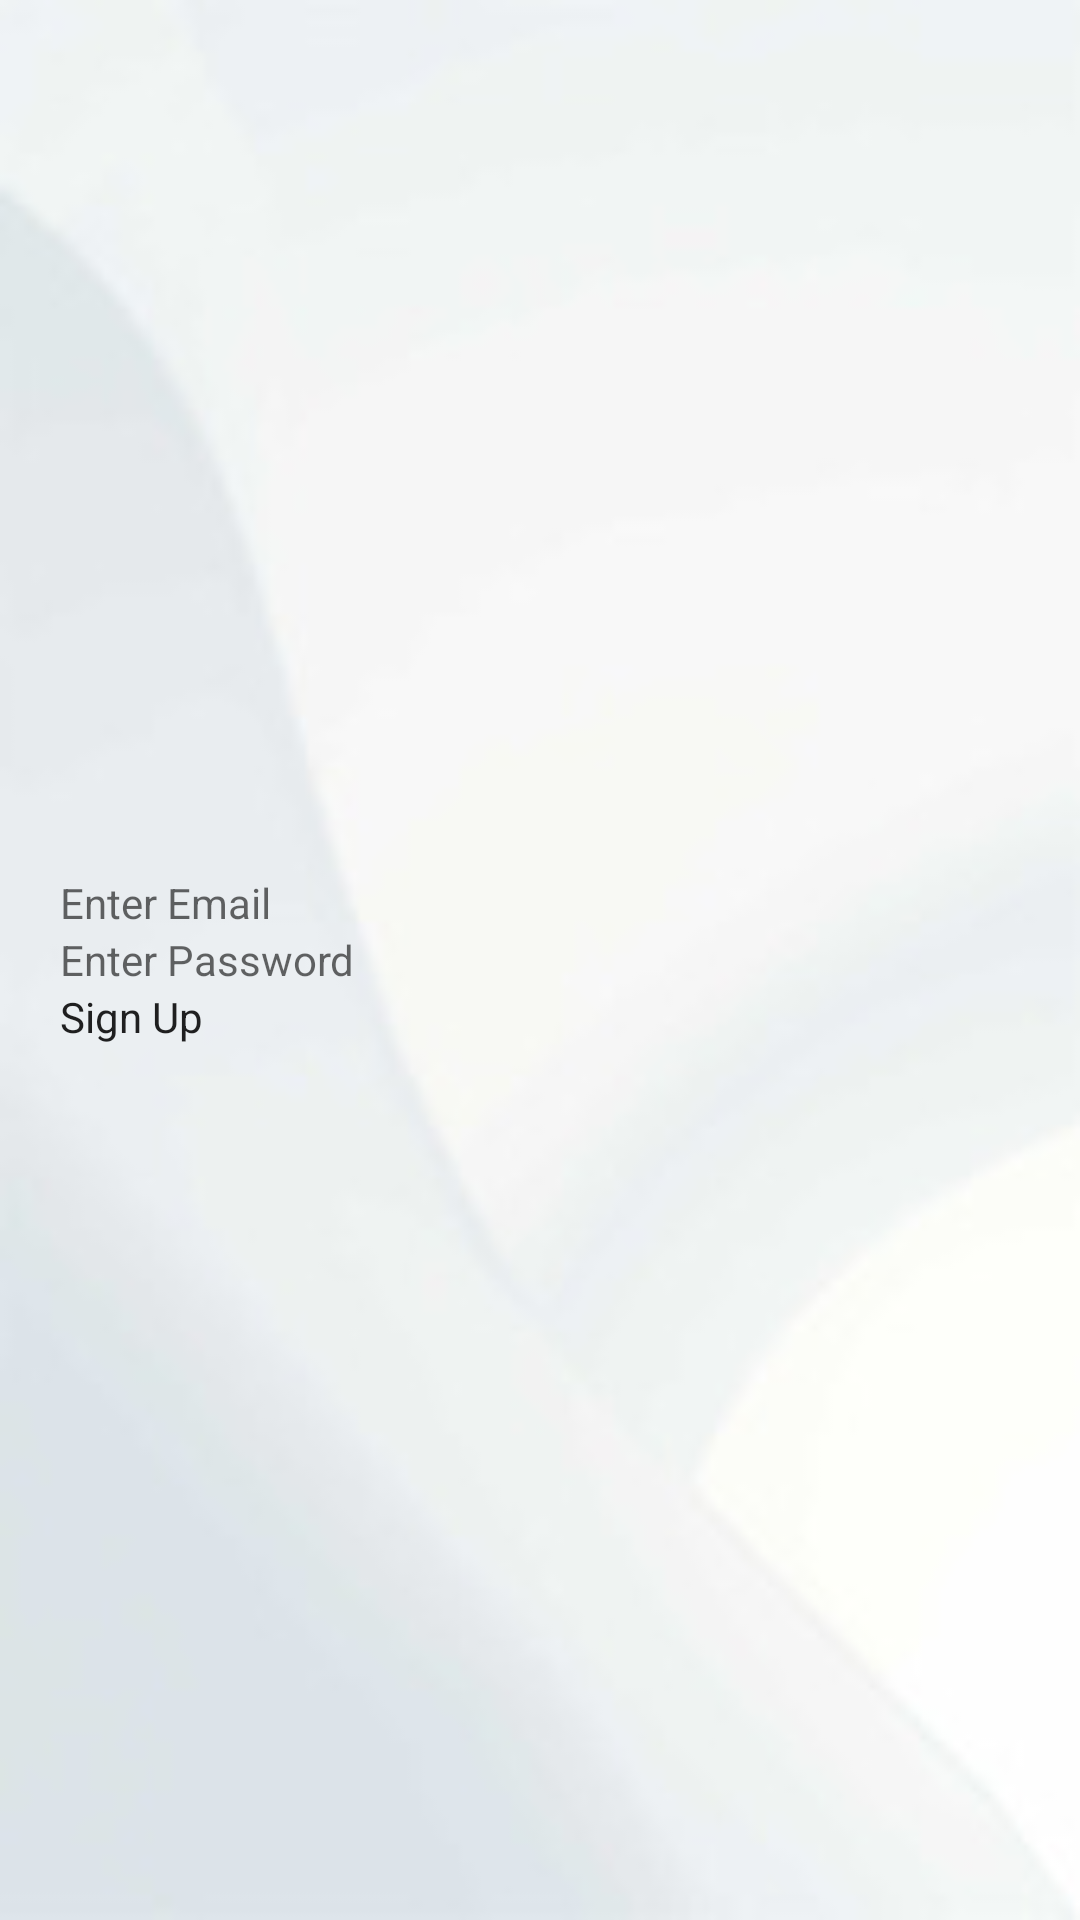

Android layout source for this screen:
<!-- AndroidManifest.xml: application theme Theme.AppCompat.DayNight.NoActionBar -->
<!-- res/layout/activity_signup.xml -->
<?xml version="1.0" encoding="utf-8"?>
<LinearLayout xmlns:android="http://schemas.android.com/apk/res/android"
    android:layout_width="match_parent"
    android:layout_height="match_parent"
    android:orientation="vertical"
    android:padding="20dp"
    android:gravity="center"
    android:background="@drawable/fashionstore1"> 

    <EditText
        android:id="@+id/email"
        android:layout_width="match_parent"
        android:layout_height="wrap_content"
        android:hint="Enter Email"
        android:inputType="textEmailAddress"
        android:textColor="#FFFFFF"
        android:backgroundTint="@android:color/white" />

    <EditText
        android:id="@+id/password"
        android:layout_width="match_parent"
        android:layout_height="wrap_content"
        android:hint="Enter Password"
        android:inputType="textPassword"
        android:textColor="#FFFFFF"
        android:backgroundTint="@android:color/white" />

    <Button
        android:id="@+id/signupButton"
        android:layout_width="match_parent"
        android:layout_height="wrap_content"
        android:text="Sign Up" />
</LinearLayout>
<!-- resources referenced by this layout -->
<resources>
  <!-- drawable fashionstore1: jpg bitmap (drawable, 3836 bytes) -->
  <style name="Theme.AppCompat.DayNight.NoActionBar" parent="android:Theme.Material.Light.NoActionBar" />
</resources>
